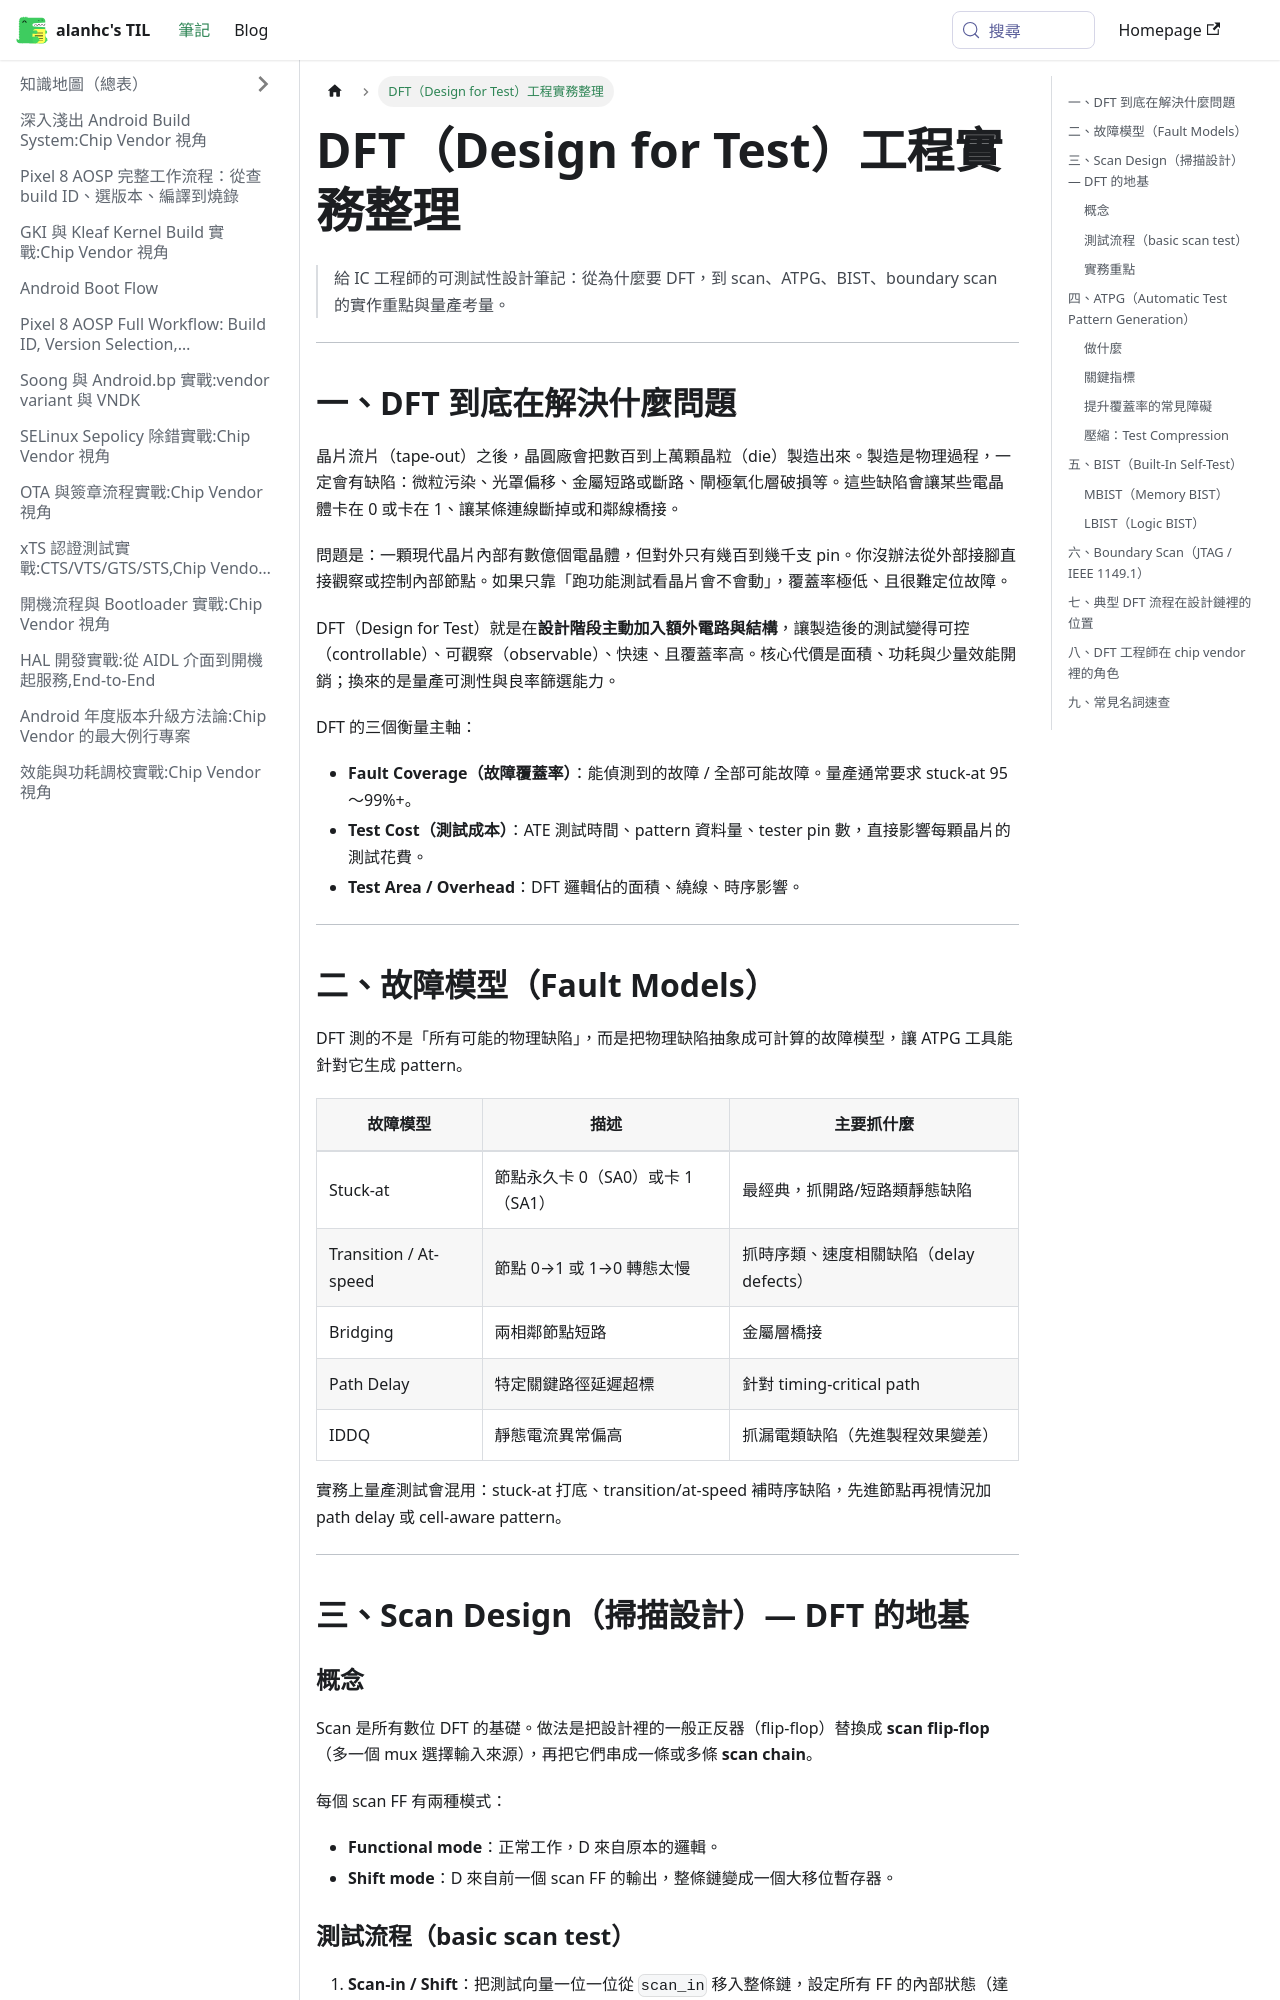

repository: alanhc/til · page: docs/DFT_Design_for_Test_工程實務.html · generator: docusaurus

# DFT（Design for Test）工程實務整理

> 給 IC 工程師的可測試性設計筆記：從為什麼要 DFT，到 scan、ATPG、BIST、boundary scan 的實作重點與量產考量。

---

## 一、DFT 到底在解決什麼問題

晶片流片（tape-out）之後，晶圓廠會把數百到上萬顆晶粒（die）製造出來。製造是物理過程，一定會有缺陷：微粒污染、光罩偏移、金屬短路或斷路、閘極氧化層破損等。這些缺陷會讓某些電晶體卡在 0 或卡在 1、讓某條連線斷掉或和鄰線橋接。

問題是：一顆現代晶片內部有數億個電晶體，但對外只有幾百到幾千支 pin。你沒辦法從外部接腳直接觀察或控制內部節點。如果只靠「跑功能測試看晶片會不會動」，覆蓋率極低、且很難定位故障。

DFT（Design for Test）就是在**設計階段主動加入額外電路與結構**，讓製造後的測試變得可控（controllable）、可觀察（observable）、快速、且覆蓋率高。核心代價是面積、功耗與少量效能開銷；換來的是量產可測性與良率篩選能力。

DFT 的三個衡量主軸：

- **Fault Coverage（故障覆蓋率）**：能偵測到的故障 / 全部可能故障。量產通常要求 stuck-at 95～99%+。
- **Test Cost（測試成本）**：ATE 測試時間、pattern 資料量、tester pin 數，直接影響每顆晶片的測試花費。
- **Test Area / Overhead**：DFT 邏輯佔的面積、繞線、時序影響。

---

## 二、故障模型（Fault Models）

DFT 測的不是「所有可能的物理缺陷」，而是把物理缺陷抽象成可計算的故障模型，讓 ATPG 工具能針對它生成 pattern。

| 故障模型 | 描述 | 主要抓什麼 |
|---|---|---|
| Stuck-at | 節點永久卡 0（SA0）或卡 1（SA1） | 最經典，抓開路/短路類靜態缺陷 |
| Transition / At-speed | 節點 0→1 或 1→0 轉態太慢 | 抓時序類、速度相關缺陷（delay defects） |
| Bridging | 兩相鄰節點短路 | 金屬層橋接 |
| Path Delay | 特定關鍵路徑延遲超標 | 針對 timing-critical path |
| IDDQ | 靜態電流異常偏高 | 抓漏電類缺陷（先進製程效果變差） |

實務上量產測試會混用：stuck-at 打底、transition/at-speed 補時序缺陷，先進節點再視情況加 path delay 或 cell-aware pattern。

---

## 三、Scan Design（掃描設計）— DFT 的地基

### 概念

Scan 是所有數位 DFT 的基礎。做法是把設計裡的一般正反器（flip-flop）替換成 **scan flip-flop**（多一個 mux 選擇輸入來源），再把它們串成一條或多條 **scan chain**。

每個 scan FF 有兩種模式：

- **Functional mode**：正常工作，D 來自原本的邏輯。
- **Shift mode**：D 來自前一個 scan FF 的輸出，整條鏈變成一個大移位暫存器。

### 測試流程（basic scan test）

1. **Scan-in / Shift**：把測試向量一位一位從 `scan_in` 移入整條鏈，設定所有 FF 的內部狀態（達成可控性）。
2. **Capture**：切回 functional mode，跑一個（或兩個）clock，讓組合邏輯的結果被 FF 抓住。
3. **Scan-out / Shift**：把抓到的結果一位一位移出到 `scan_out`，和預期值比對（達成可觀察性）。移出的同時通常也把下一組 pattern 移入。

這樣就把「深藏內部的節點」變成「從 scan chain 頭尾就能設定與觀察」。
